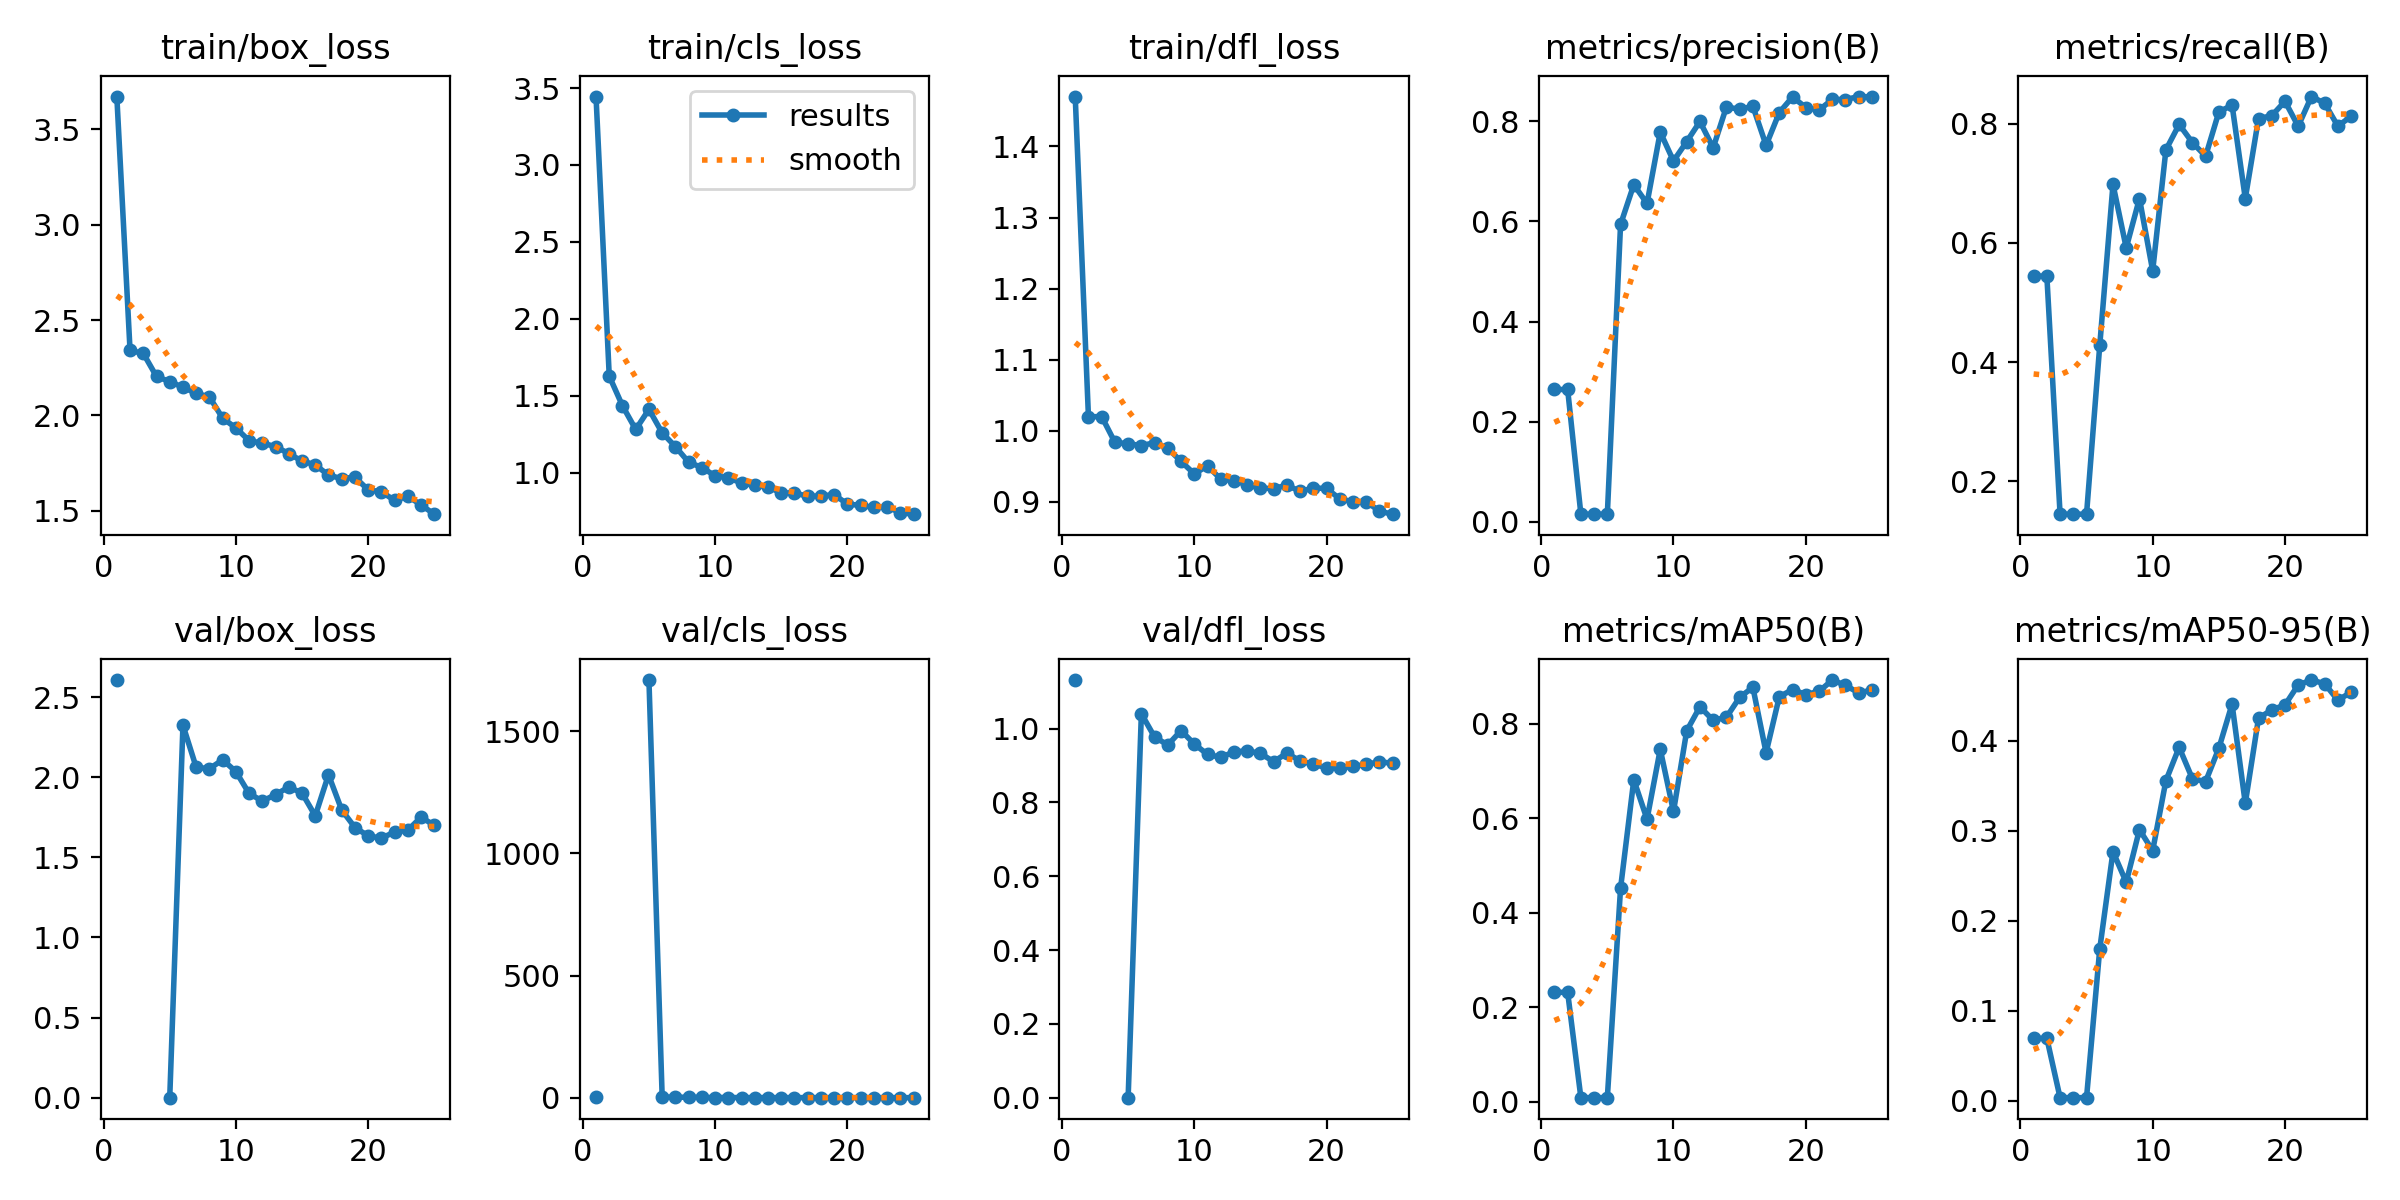

Source data for this figure (header and first rows):
epoch, time, train/box_loss, train/cls_loss, train/dfl_loss, metrics/precision(B), metrics/recall(B), metrics/mAP50(B), metrics/mAP50-95(B), val/box_loss, val/cls_loss, val/dfl_loss, lr/pg0, lr/pg1, lr/pg2
1, 29.29, 3.671, 3.445, 1.47, 0.2642, 0.5444, 0.2317, 0.06953, 2.606, 4.043, 1.132, 0.00036, 0.00036, 0.00036
2, 45.44, 2.34, 1.628, 1.02, 0.2642, 0.5444, 0.2317, 0.06953, nan, nan, nan, 0.0007107, 0.0007107, 0.0007107
3, 62.33, 2.325, 1.435, 1.02, 0.01517, 0.145, 0.009, 0.00364, nan, nan, nan, 0.001031, 0.001031, 0.001031
4, 80.15, 2.204, 1.281, 0.9836, 0.01517, 0.145, 0.009, 0.00364, nan, nan, nan, 0.001322, 0.001322, 0.001322
5, 96.41, 2.177, 1.412, 0.9816, 0.01517, 0.145, 0.009, 0.00364, 0, 1709, 0, 0.001582, 0.001582, 0.001582
6, 112.7, 2.148, 1.259, 0.9791, 0.5939, 0.4284, 0.4521, 0.169, 2.324, 4.464, 1.04, 0.001604, 0.001604, 0.001604
7, 134.1, 2.115, 1.17, 0.9831, 0.6734, 0.6982, 0.6809, 0.2768, 2.062, 1.854, 0.9774, 0.001525, 0.001525, 0.001525
8, 153.4, 2.097, 1.069, 0.9752, 0.6359, 0.5917, 0.5977, 0.2428, 2.053, 3.185, 0.9558, 0.001446, 0.001446, 0.001446
9, 171.2, 1.985, 1.034, 0.9569, 0.7784, 0.6746, 0.7455, 0.3012, 2.109, 1.588, 0.9947, 0.001366, 0.001366, 0.001366
10, 188.5, 1.934, 0.9804, 0.9392, 0.7208, 0.5533, 0.6141, 0.2779, 2.035, 1.345, 0.9585, 0.001287, 0.001287, 0.001287
11, 206.2, 1.867, 0.9676, 0.9507, 0.7593, 0.7562, 0.7847, 0.3556, 1.899, 1.485, 0.9302, 0.001208, 0.001208, 0.001208
12, 223.8, 1.854, 0.9327, 0.9318, 0.7996, 0.7988, 0.8355, 0.3927, 1.851, 0.9647, 0.9223, 0.001129, 0.001129, 0.001129
13, 247.7, 1.837, 0.9188, 0.9298, 0.7469, 0.7685, 0.8067, 0.3579, 1.891, 1.031, 0.9371, 0.00105, 0.00105, 0.00105
14, 265.4, 1.799, 0.9086, 0.9239, 0.8286, 0.7456, 0.8133, 0.3546, 1.939, 0.9473, 0.9398, 0.0009704, 0.0009704, 0.0009704
15, 281.9, 1.761, 0.8685, 0.9192, 0.824, 0.8195, 0.8554, 0.3915, 1.901, 0.8888, 0.933, 0.0008912, 0.0008912, 0.0008912
16, 302.2, 1.741, 0.8685, 0.9185, 0.83, 0.8314, 0.8767, 0.4406, 1.759, 0.8442, 0.9105, 0.000812, 0.000812, 0.000812
17, 321.9, 1.687, 0.8475, 0.9234, 0.752, 0.6746, 0.7383, 0.3306, 2.015, 1.002, 0.9337, 0.0007328, 0.0007328, 0.0007328
18, 337.8, 1.669, 0.8489, 0.9146, 0.8175, 0.8086, 0.8569, 0.425, 1.796, 0.883, 0.9126, 0.0006536, 0.0006536, 0.0006536
19, 354.7, 1.676, 0.8577, 0.9193, 0.8487, 0.8134, 0.8718, 0.4342, 1.686, 0.8619, 0.9035, 0.0005744, 0.0005744, 0.0005744
20, 371.2, 1.609, 0.7962, 0.9188, 0.8275, 0.8376, 0.8614, 0.4397, 1.634, 0.8591, 0.894, 0.0004952, 0.0004952, 0.0004952
21, 388.4, 1.6, 0.7882, 0.9041, 0.8224, 0.7959, 0.8678, 0.462, 1.619, 0.8204, 0.8934, 0.000416, 0.000416, 0.000416
22, 407.5, 1.554, 0.7742, 0.9, 0.8436, 0.8456, 0.892, 0.4673, 1.659, 0.805, 0.8978, 0.0003368, 0.0003368, 0.0003368
23, 428.5, 1.577, 0.7783, 0.9003, 0.8435, 0.8343, 0.8809, 0.4633, 1.669, 0.8202, 0.903, 0.0002576, 0.0002576, 0.0002576
24, 444.7, 1.53, 0.74, 0.8866, 0.8494, 0.7959, 0.8648, 0.445, 1.751, 0.831, 0.9105, 0.0001784, 0.0001784, 0.0001784
25, 461.2, 1.482, 0.7308, 0.8825, 0.8486, 0.8125, 0.871, 0.4539, 1.699, 0.8103, 0.9059, 9.92e-05, 9.92e-05, 9.92e-05
